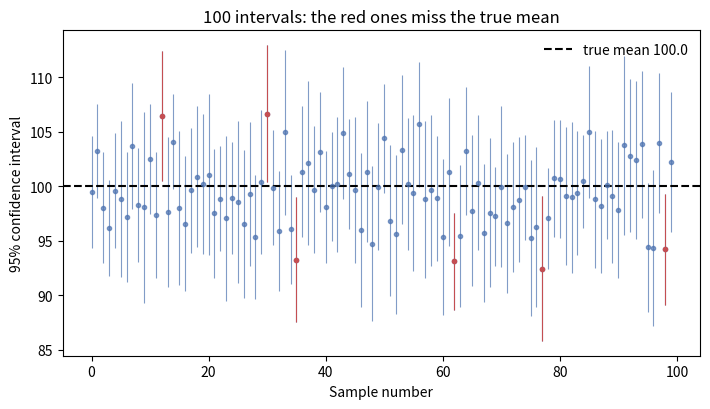
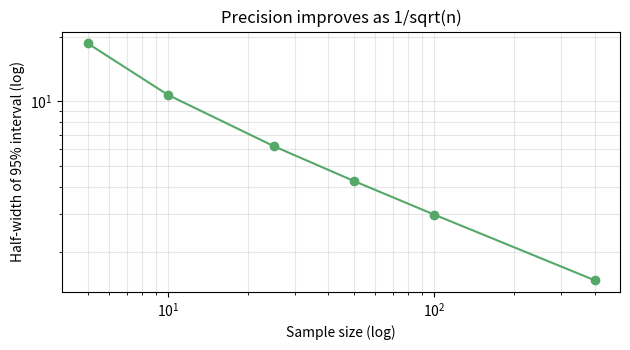

Python code for these plots, in order:
import numpy as np
from scipy import stats
import matplotlib.pyplot as plt

rng = np.random.default_rng(2026)
sigma_true = 10.0
mu_true = 50.0
reps, n = 20_000, 8

samples = rng.normal(mu_true, sigma_true, size=(reps, n))
xbar = samples.mean(axis=1)
s2_unbiased = samples.var(axis=1, ddof=1)
s2_mle = samples.var(axis=1, ddof=0)

print(f"E[mean]        = {xbar.mean():.4f}   (mu = {mu_true})")
print(f"E[s^2 ddof=1]  = {s2_unbiased.mean():.4f}   (sigma^2 = {sigma_true**2:.1f})")
print(f"E[s^2 ddof=0]  = {s2_mle.mean():.4f}   ratio to sigma^2 {s2_mle.mean()/sigma_true**2:.4f}")
print(f"(n-1)/n        = {(n-1)/n:.4f}")

print(f"\nVar(mean)      = {xbar.var(ddof=1):.4f}   theory {sigma_true**2/n:.4f}")
print(f"MSE of s2_mle  = {((s2_mle - sigma_true**2)**2).mean():.4f}")


rng = np.random.default_rng(7)
data = rng.exponential(scale=4.0, size=60)      # mean 4 -> lambda 0.25

def neg_log_lik(lam, x):
    """Negative log-likelihood for an exponential sample."""
    return -(len(x) * np.log(lam) - lam * x.sum())

grid = np.linspace(0.05, 0.8, 4000)
nll = np.array([neg_log_lik(lam, data) for lam in grid])
lam_grid = grid[nll.argmin()]

lam_closed = 1 / data.mean()
print(f"grid search   lambda_hat = {lam_grid:.5f}")
print(f"closed form 1/xbar       = {lam_closed:.5f}")
print(f"difference               = {abs(lam_grid - lam_closed):.2e}")

# Asymptotic standard error of the MLE: 1/sqrt(n I(lambda)) with I = 1/lambda^2.
se_mle = lam_closed / np.sqrt(len(data))
print(f"approximate 95% interval for lambda: "
      f"[{lam_closed - 1.96*se_mle:.4f}, {lam_closed + 1.96*se_mle:.4f}]")


rng = np.random.default_rng(11)
sample = rng.normal(52, 9, size=16)
xbar = sample.mean()
s = sample.std(ddof=1)

z_crit = stats.norm.ppf(0.975)
t_crit = stats.t.ppf(0.975, df=len(sample)-1)

z_ci = (xbar - z_crit * s/np.sqrt(16), xbar + z_crit * s/np.sqrt(16))
t_ci = (xbar - t_crit * s/np.sqrt(16), xbar + t_crit * s/np.sqrt(16))

print(f"xbar = {xbar:.3f}, s = {s:.3f}")
print(f"z crit {z_crit:.4f}, t crit {t_crit:.4f}")
print(f"z interval: [{z_ci[0]:.3f}, {z_ci[1]:.3f}]")
print(f"t interval: [{t_ci[0]:.3f}, {t_ci[1]:.3f}]")
print(f"t is wider by {(t_ci[1]-t_ci[0]) - (z_ci[1]-z_ci[0]):.3f}")

# Compare with SciPy's built-in interval.
ci = stats.t.interval(0.95, df=15, loc=xbar, scale=s/np.sqrt(16))
print(f"scipy.stats.t.interval: [{ci[0]:.3f}, {ci[1]:.3f}]")


def wald_ci(k, n, conf=0.95):
    p = k / n
    z = stats.norm.ppf(1 - (1 - conf)/2)
    se = np.sqrt(p * (1 - p) / n)
    return p - z*se, p + z*se

def wilson_ci(k, n, conf=0.95):
    p = k / n
    z = stats.norm.ppf(1 - (1 - conf)/2)
    denom = 1 + z*z/n
    centre = (p + z*z/(2*n)) / denom
    half = z/denom * np.sqrt(p*(1-p)/n + z*z/(4*n*n))
    return centre - half, centre + half

for k, n in [(5, 20), (0, 20), (350, 400)]:
    w, wi = wald_ci(k, n), wilson_ci(k, n)
    print(f"k={k:3d}, n={n:3d}  p-hat={k/n:.3f}  "
          f"Wald [{w[0]:.3f}, {w[1]:.3f}]  Wilson [{wi[0]:.3f}, {wi[1]:.3f}]")


rng = np.random.default_rng(21)
g1 = rng.normal(68, 9, 20)
g2 = rng.normal(62, 11, 25)

n1, n2 = len(g1), len(g2)
sp2 = ((n1-1)*g1.var(ddof=1) + (n2-1)*g2.var(ddof=1)) / (n1+n2-2)
se = np.sqrt(sp2 * (1/n1 + 1/n2))
tcrit = stats.t.ppf(0.975, df=n1+n2-2)
diff = g1.mean() - g2.mean()

print(f"pooled variance {sp2:.3f}, se {se:.3f}")
print(f"difference {diff:.3f}, 95% CI [{diff - tcrit*se:.3f}, {diff + tcrit*se:.3f}]")

# Welch interval (unequal variances) for comparison.
welch = stats.ttest_ind(g1, g2, equal_var=False)
print(f"Welch t = {welch.statistic:.3f}, p = {welch.pvalue:.4f}")


# Paired data: analyse the differences.
before = rng.normal(60, 8, 15)
after = before + rng.normal(3, 4, 15)
d = after - before

d_ci = stats.t.interval(0.95, df=len(d)-1, loc=d.mean(), scale=d.std(ddof=1)/np.sqrt(len(d)))
print(f"mean difference {d.mean():.3f}, sd {d.std(ddof=1):.3f}")
print(f"paired 95% CI: [{d_ci[0]:.3f}, {d_ci[1]:.3f}]")
print(f"ignoring pairing: width {2*stats.t.ppf(0.975, 28)*np.sqrt(2*8**2/15):.3f} "
      f"(wider because between-person variation is not removed)")


rng = np.random.default_rng(42)
true_mu, true_sigma = 100.0, 15.0
n = 25
reps = 10_000

samples = rng.normal(true_mu, true_sigma, size=(reps, n))
xbar = samples.mean(axis=1)
s = samples.std(axis=1, ddof=1)
half = stats.t.ppf(0.975, df=n-1) * s / np.sqrt(n)

lower, upper = xbar - half, xbar + half
covered = (lower <= true_mu) & (true_mu <= upper)
print(f"coverage over {reps:,} samples: {covered.mean():.4f}")
print(f"standard error of that estimate: {np.sqrt(covered.mean()*(1-covered.mean())/reps):.4f}")

# A 90% interval should cover 90% of the time.
half90 = stats.t.ppf(0.95, df=n-1) * s / np.sqrt(n)
covered90 = ((xbar - half90) <= true_mu) & (true_mu <= (xbar + half90))
print(f"90% interval coverage: {covered90.mean():.4f}")


fig, ax = plt.subplots(figsize=(7.2, 4.2))
show = 100
idx = np.arange(show)
ax.errorbar(idx, xbar[:show], yerr=half[:show], fmt="o", markersize=3,
            linewidth=0.8, capsize=0, color="#4c72b0", alpha=0.7)
missed = ~covered[:show]
ax.errorbar(idx[missed], xbar[:show][missed], yerr=half[:show][missed],
            fmt="o", markersize=3, linewidth=0.8, capsize=0, color="#c44e52")
ax.axhline(true_mu, color="black", linestyle="--", label=f"true mean {true_mu}")
ax.set(xlabel="Sample number", ylabel="95% confidence interval",
       title="100 intervals: the red ones miss the true mean")
ax.legend(frameon=False)
fig.tight_layout()
plt.show()

print(f"intervals shown: {show}, missed: {int(missed.sum())}")


ns = np.array([5, 10, 25, 50, 100, 400])
half_width = stats.t.ppf(0.975, df=ns-1) * true_sigma / np.sqrt(ns)

fig, ax = plt.subplots(figsize=(6.4, 3.6))
ax.plot(ns, half_width, "o-", color="#55a868")
ax.set(xscale="log", yscale="log", xlabel="Sample size (log)",
       ylabel="Half-width of 95% interval (log)",
       title="Precision improves as 1/sqrt(n)")
ax.grid(alpha=0.3, which="both")
fig.tight_layout()
plt.show()


k, n = 37, 400
lo, hi = wilson_ci(k, n)
print(f"p-hat = {k/n:.4f}, 95% Wilson interval [{lo:.4f}, {hi:.4f}]")
print(f"width = {hi-lo:.4f}")

p0, delta = 0.0925, 0.02
z_a, z_b = 1.96, 0.8416
n_needed = 2 * (z_a + z_b)**2 * p0 * (1-p0) / delta**2
print(f"\nsessions per arm for 80% power to detect {delta:.0%}: {np.ceil(n_needed):.0f}")
print(f"currently have {n}, so the experiment is underpowered by "
      f"a factor of {np.ceil(n_needed)/n:.1f}")


# Solution 1
rng = np.random.default_rng(301)
s = rng.normal(70, 8, size=(10_000, 12))
print(f"mean s^2 ddof=0: {s.var(axis=1, ddof=0).mean():.4f}")
print(f"mean s^2 ddof=1: {s.var(axis=1, ddof=1).mean():.4f}")
print(f"sigma^2 = 64, (n-1)/n = {(12-1)/12:.4f}")


# Solution 2
for conf in (0.95, 0.99):
    lo, hi = stats.t.interval(conf, df=24, loc=42, scale=6/5)
    print(f"{conf:.0%}: [{lo:.3f}, {hi:.3f}] width {hi-lo:.3f}")


# Solution 3
k, n = 12, 50
print("Wald  :", tuple(round(v, 4) for v in wald_ci(k, n)))
print("Wilson:", tuple(round(v, 4) for v in wilson_ci(k, n)))
# Report Wilson: with n*p-hat = 12 the normal approximation behind Wald is shaky,
# and Wilson never produces limits outside [0, 1].


# Solution 4
rng = np.random.default_rng(302)
n = 10
smp = rng.normal(100, 15, size=(10_000, n))
xb, sd = smp.mean(axis=1), smp.std(axis=1, ddof=1)
h = stats.t.ppf(0.975, n-1) * sd / np.sqrt(n)
cov = ((xb - h) <= 100) & (100 <= (xb + h))
print(f"coverage at n=10: {cov.mean():.4f}")


# Solution 5
z = 1.96
s = 250
m = 40
print(f"n = {(z*s/m)**2:.1f} -> {int(np.ceil((z*s/m)**2))}")
